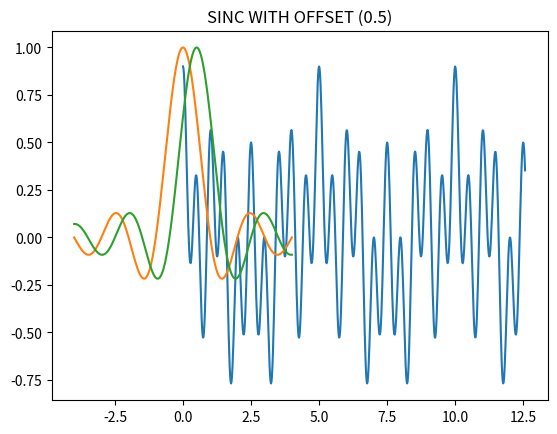
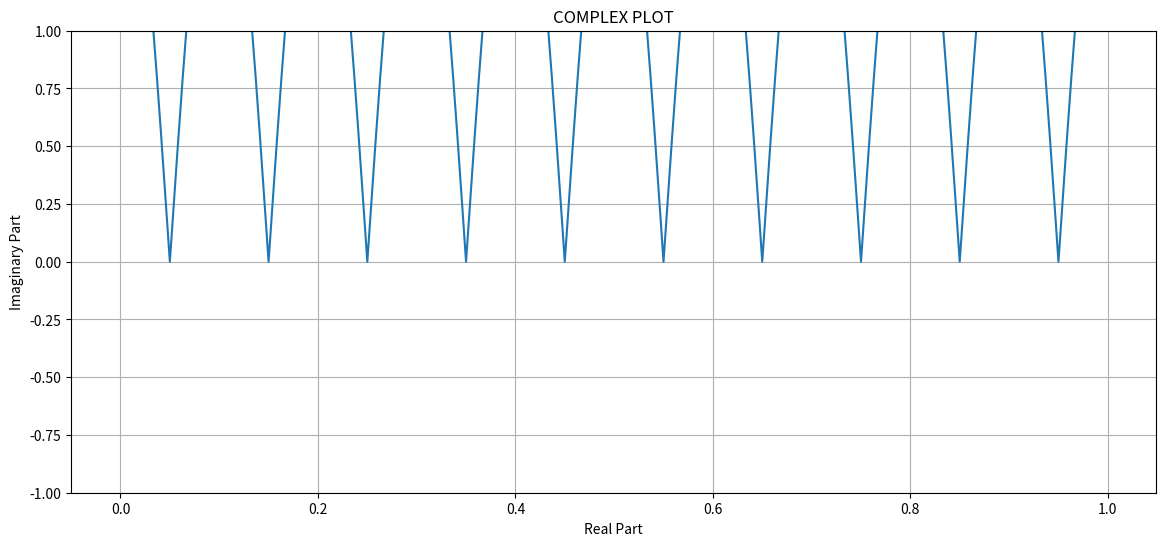
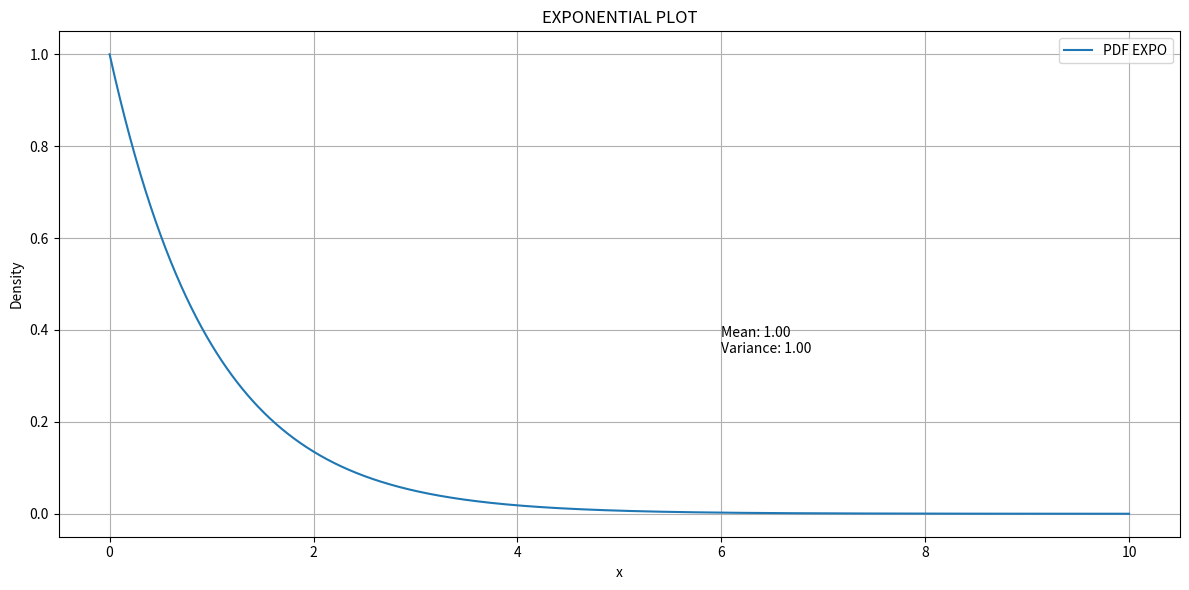

Here is the Python script that generated these plots, in order:
#LIBRARYS
import numpy as np
import scipy as sp
import scipy.signal
from scipy.stats import norm, expon
from scipy.fftpack import fft, rfft, irfft, fftfreq, rfftfreq
import matplotlib.pyplot as plt
###

##########################################TASK ONE########################################
#Name, age, height[cm], weight[kg]
tribute_one = ("Martin", 24, 178, 74)
tribute_two = ("Hulk", 54,  305, 635)

concatination = tribute_one + tribute_two
print(concatination)

name_extraction = (concatination[0], concatination[4])
print(name_extraction)
##########################################################################################

##########################################TASK TWO########################################
#strings, float, char, integer
set_one = {'w', "Ah you think darkess is your ally?", "Autobots roll out"}
set_two = {"Decepticons entered the game", 100, "This is how i win"}

set_one.add(11)
set_two.add(5.55)

fusion_card = set_one.union(set_two)
print(fusion_card)
##########################################################################################

########################################TASK THREE########################################
#If you cant explain % dont use it.

for number_police in range(51):  # 0, 1, 2, 3, ..., 50
    if number_police < 2: #ty 0, 1. That aint the flavor...
        prime_number_detector = False
    else:
        prime_number_detector = True
        for i in range(2, number_police // 2 + 1):
            if number_police % i == 0: #(%): CHECKS FOR EVEN DIV
                prime_number_detector = False
                break
    if prime_number_detector: 
        print(number_police)

##########################################################################################

#########################################TASK FOUR########################################
#2x2 matrix multiplication. LAMBADA

x = np.array([
    [1, 2],
    [3, 4]
])

d = np.array([
    [4, 3],
    [2, 1]
])

x_transposererad = x.T
d_transposererad = d.T

red_or_blue_pill = np.multiply(x, d)

print(red_or_blue_pill)

##########################################################################################

#########################################TASK FIVE########################################
x = np.linspace(0, 720, 720)
d = np.deg2rad(x) #CONV TO RADS

plot = 0.4*np.cos(2*np.pi*2*d) + 0.3*np.cos(2*np.pi*0.8*d) + 0.2*np.cos(2*np.pi*0.2*d) 

plt.plot(d, plot)
plt.title('THREE FREQ TOGETHER AS ONE <3')
plt.show()

d = np.linspace(-4, 4, 420) #AS DESCRIBED IN TASK
sinc_function = np.sinc(d) #AS DESCRIBED IN TASK

plt.plot(d, sinc_function)
plt.title('SINC')
plt.show()

sinc_function_shifted = np.sinc(d - 0.5) #PAPAS LITTLE CHEAT CODE FOR OFFSET ///// [-] ->, [+] <- /////

plt.plot(d, sinc_function_shifted)
plt.title('SINC WITH OFFSET (0.5)')
plt.show()
##########################################################################################

##########################################TASK SIX########################################

t = np.linspace(0, 1, int(1000), endpoint=False)
complex_signal = np.exp(1j * 2 * np.pi *1000* t) + np.exp(1j * 2 * np.pi *10* t) #AS DESCRIBED IN TASK

plt.figure(figsize=(14, 6)) #AS DESCRIBED IN TASK
plt.plot(t, np.abs(complex_signal)) #AS DESCRIBED IN TASK
plt.title("COMPLEX PLOT")
plt.xlabel('Real Part') #AS DESCRIBED IN TASK
plt.ylabel('Imaginary Part') #AS DESCRIBED IN TASK
plt.grid(True)
plt.ylim(-1, 1) 
plt.show()
##########################################################################################

########################################TASK SEVEN########################################

x = np.linspace(0, 10, 1000)
pdf_exponential = expon.pdf(x, scale=1) #AS DESCRIBED IN TASK
mean_exponential = expon.mean(scale=1) #AS DESCRIBED IN TASK
var_exponential = expon.var(scale=1) #AS DESCRIBED IN TASK

plt.figure(figsize=(12, 6)) #AS DESCRIBED IN TASK
plt.plot(x, pdf_exponential, label='PDF EXPO')
plt.title('EXPONENTIAL PLOT')
plt.xlabel('x') #AS DESCRIBED IN TASK
plt.ylabel('Density') #AS DESCRIBED IN TASK
plt.grid(True) #AS DESCRIBED IN TASK
plt.legend() #AS DESCRIBED IN TASK
plt.text(6, 0.35, f'Mean: {mean_exponential:.2f}\nVariance: {var_exponential:.2f}') #AS DESCRIBED IN TASK

plt.tight_layout()
plt.show()
##########################################################################################
